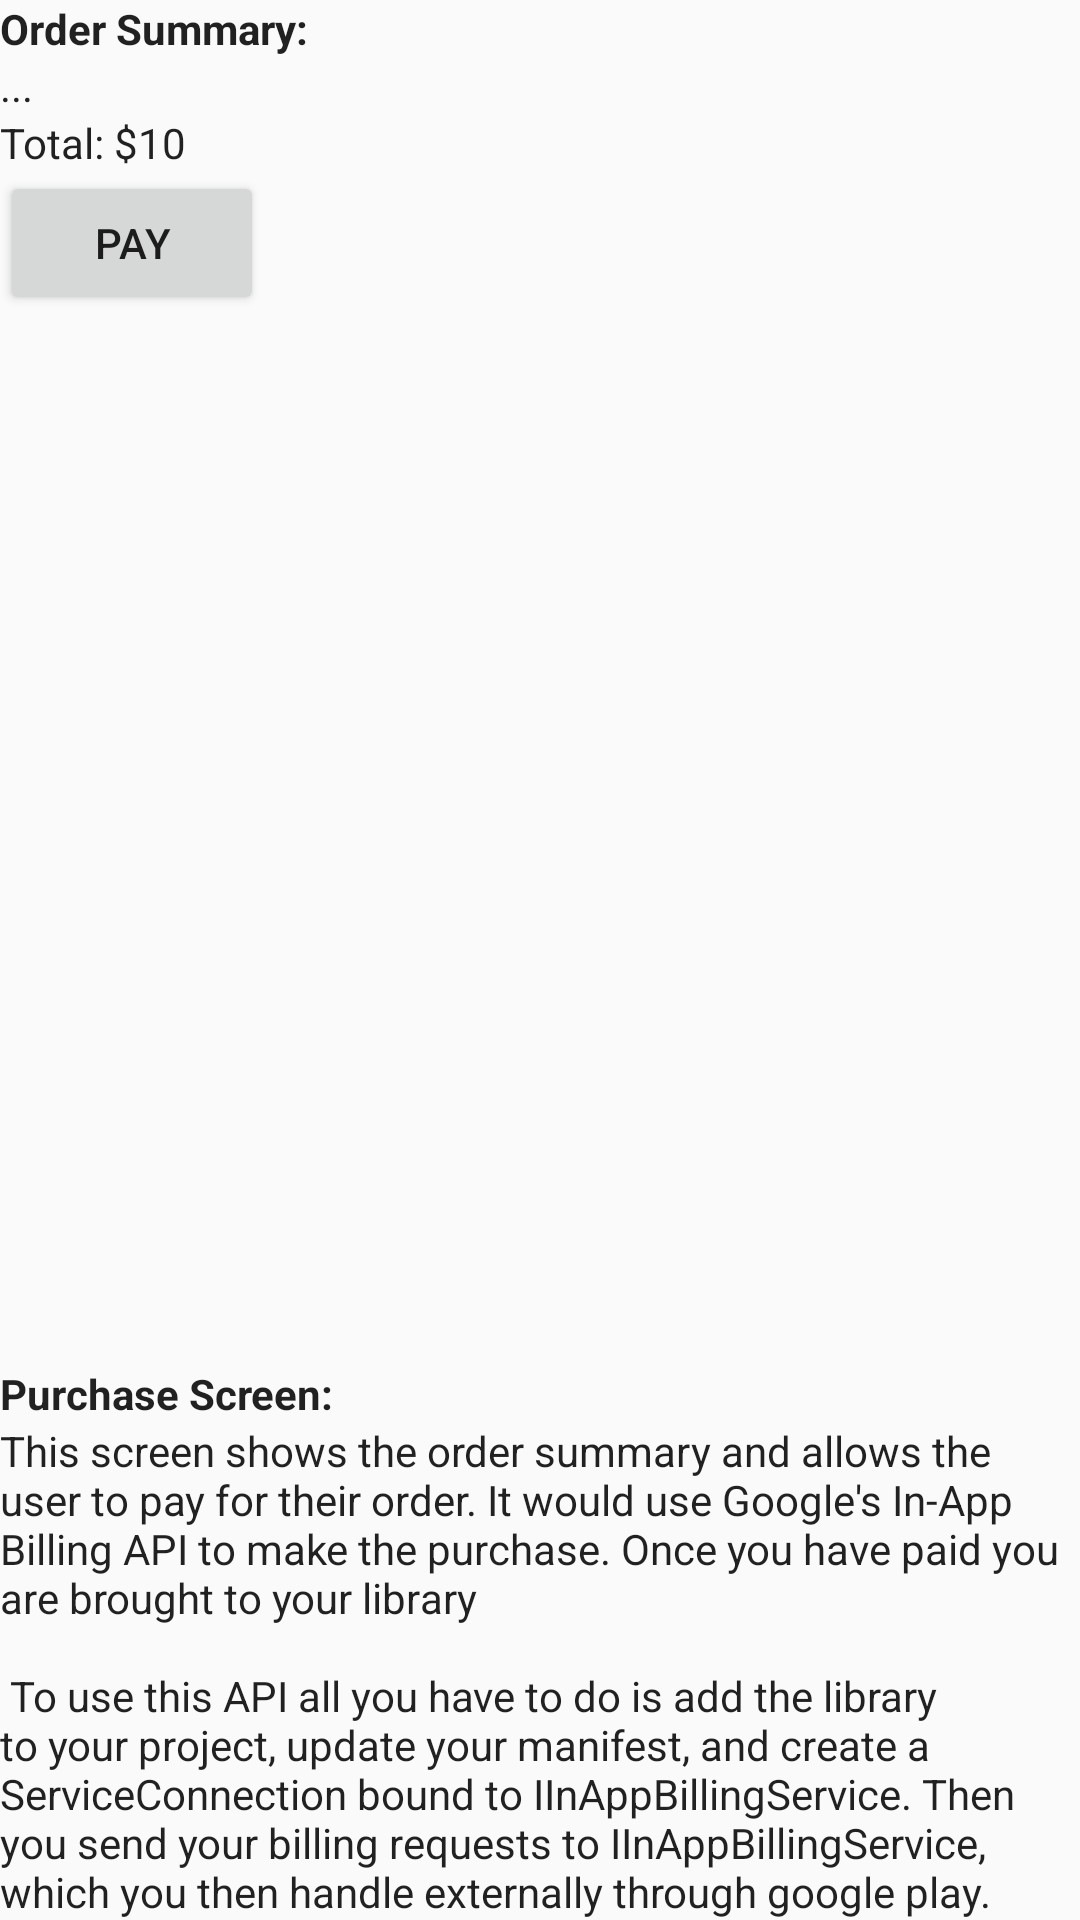

Here is an Android app screen rendered from its layout file. Give the layout XML and the strings, colors and styles it references.
<!-- AndroidManifest.xml: application theme AppTheme -->
<!-- res/layout/activity_purchase.xml -->
<?xml version="1.0" encoding="utf-8"?>
<RelativeLayout xmlns:android="http://schemas.android.com/apk/res/android"
    xmlns:tools="http://schemas.android.com/tools"
    android:layout_width="match_parent"
    android:layout_height="match_parent"
    tools:context="com.nickwelna.musicalstructure.PurchaseActivity">

    <LinearLayout
        android:layout_width="match_parent"
        android:layout_height="wrap_content"
        android:layout_marginTop="@dimen/padding_top_bottom"
        android:orientation="vertical">

        <TextView
            style="@style/DescriptionLabelStyle"
            android:text="@string/order_summary_label" />

        <TextView
            style="@style/DescriptionStyle"
            android:text="@string/order_summary" />

        <TextView
            style="@style/DescriptionStyle"
            android:text="@string/total_price" />

        <Button
            android:id="@+id/pay"
            android:layout_width="wrap_content"
            android:layout_height="wrap_content"
            android:layout_marginEnd="@dimen/padding_start_end"
            android:layout_marginStart="@dimen/padding_start_end"
            android:text="@string/pay_button_text" />
    </LinearLayout>

    <TextView
        android:id="@id/description_title"
        style="@style/DescriptionLabelStyle"
        android:layout_above="@+id/screen_description"
        android:text="@string/purchase_screen_label" />

    <TextView
        android:id="@id/screen_description"
        style="@style/DescriptionStyle"
        android:text="@string/purchase_screen_description" />

</RelativeLayout>
<!-- resources referenced by this layout -->
<resources>
  <string name="order_summary">...</string>
  <string name="order_summary_label">Order Summary:</string>
  <string name="pay_button_text">Pay</string>
  <string name="purchase_screen_description">This screen shows the order summary and allows the user to pay for their order. It would use Google\'s In-App Billing API to make the purchase. Once you have paid you are brought to your library \n \n To use this API all you have to do is add the library to your project, update your manifest, and create a ServiceConnection bound to IInAppBillingService. Then you send your billing requests to IInAppBillingService, which you then handle externally through google play.</string>
  <string name="purchase_screen_label">Purchase Screen:</string>
  <string name="total_price">Total: $10</string>
  <style name="DescriptionLabelStyle" parent="TextAppearance.AppCompat.Body1">
  
          <item name="android:layout_height">wrap_content</item>
          <item name="android:layout_width">match_parent</item>
          <item name="android:paddingStart">@dimen/padding_start_end</item>
          <item name="android:paddingEnd">@dimen/padding_start_end</item>
          <item name="android:textStyle">bold</item>
  
      </style>
  <style name="DescriptionStyle" parent="TextAppearance.AppCompat.Body1">
  
          <item name="android:layout_height">wrap_content</item>
          <item name="android:layout_width">match_parent</item>
          <item name="android:paddingStart">@dimen/padding_start_end</item>
          <item name="android:paddingEnd">@dimen/padding_start_end</item>
          <item name="android:paddingBottom">@dimen/padding_top_bottom</item>
          <item name="android:layout_alignParentBottom">true</item>
  
      </style>
  <style name="AppTheme" parent="Theme.AppCompat.Light.DarkActionBar">
  
          <item name="colorPrimary">@color/colorPrimary</item>
          <item name="colorPrimaryDark">@color/colorPrimaryDark</item>
          <item name="colorAccent">@color/colorAccent</item>
  
      </style>
  <!-- not gathered from this repository: default colours our renderer supplied (Android Studio template values) -->
  <color name="colorPrimary">#FF6200EE</color>
  <color name="colorPrimaryDark">#FF3700B3</color>
  <color name="colorAccent">#FF03DAC5</color>
</resources>
